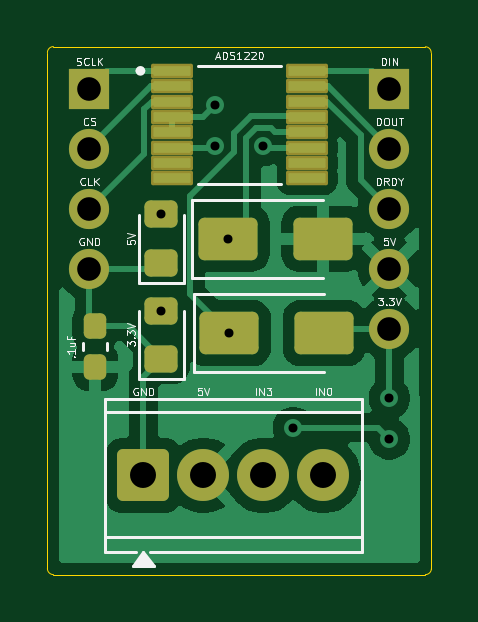
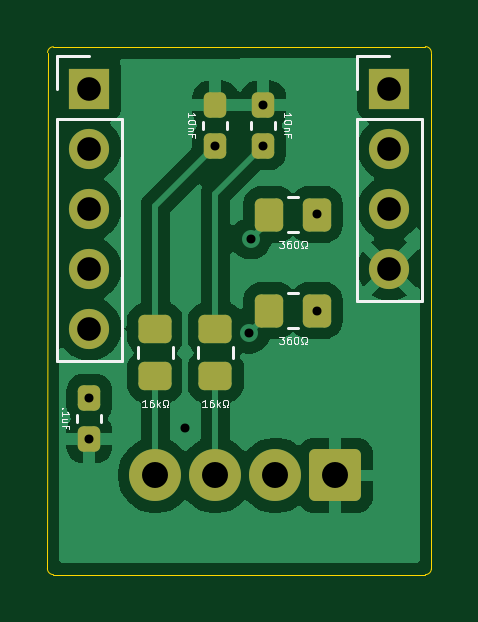
Circuit board: 10 layer files. Board 16.3 x 22.4 mm.
- bottom_copper: HAND_Project_ADS1220_Amplifier-B_Cu.gbl (34309 bytes)
- bottom_mask: HAND_Project_ADS1220_Amplifier-B_Mask.gbs (2543 bytes)
- paste: HAND_Project_ADS1220_Amplifier-B_Paste.gbp (1960 bytes)
- bottom_silk: HAND_Project_ADS1220_Amplifier-B_Silkscreen.gbo (18511 bytes)
- outline: HAND_Project_ADS1220_Amplifier-Edge_Cuts.gm1 (1000 bytes)
- top_copper: HAND_Project_ADS1220_Amplifier-F_Cu.gtl (29977 bytes)
- top_mask: HAND_Project_ADS1220_Amplifier-F_Mask.gts (2801 bytes)
- paste: HAND_Project_ADS1220_Amplifier-F_Paste.gtp (2213 bytes)
- top_silk: HAND_Project_ADS1220_Amplifier-F_Silkscreen.gto (27421 bytes)
- drill: HAND_Project_ADS1220_Amplifier.drl (728 bytes)

=== bottom_copper: HAND_Project_ADS1220_Amplifier-B_Cu.gbl (34309 bytes, source omitted) ===
=== bottom_mask: HAND_Project_ADS1220_Amplifier-B_Mask.gbs (2543 bytes, source withheld) ===
=== paste: HAND_Project_ADS1220_Amplifier-B_Paste.gbp (1960 bytes, source withheld) ===
=== bottom_silk: HAND_Project_ADS1220_Amplifier-B_Silkscreen.gbo (18511 bytes, source omitted) ===
=== outline: HAND_Project_ADS1220_Amplifier-Edge_Cuts.gm1 ===
%TF.GenerationSoftware,KiCad,Pcbnew,9.0.7*%
%TF.CreationDate,2026-05-29T16:06:27-05:00*%
%TF.ProjectId,HAND_Project_ADS1220_Amplifier,48414e44-5f50-4726-9f6a-6563745f4144,v01*%
%TF.SameCoordinates,Original*%
%TF.FileFunction,Profile,NP*%
%FSLAX46Y46*%
G04 Gerber Fmt 4.6, Leading zero omitted, Abs format (unit mm)*
G04 Created by KiCad (PCBNEW 9.0.7) date 2026-05-29 16:06:27*
%MOMM*%
%LPD*%
G01*
G04 APERTURE LIST*
%TA.AperFunction,Profile*%
%ADD10C,0.050000*%
%TD*%
G04 APERTURE END LIST*
D10*
X146304000Y-67064000D02*
G75*
G02*
X146550000Y-67310000I0J-246000D01*
G01*
X130302000Y-67310000D02*
G75*
G02*
X130556000Y-67056000I254000J0D01*
G01*
X130556000Y-89408000D02*
G75*
G02*
X130302000Y-89154000I0J254000D01*
G01*
X146304000Y-67064000D02*
X130556000Y-67056000D01*
X130556000Y-89408000D02*
X146304000Y-89408000D01*
X146558000Y-89154000D02*
G75*
G02*
X146304000Y-89408000I-254000J0D01*
G01*
X146558000Y-89154000D02*
X146550000Y-67310000D01*
X130302000Y-67310000D02*
X130302000Y-89154000D01*
M02*

=== top_copper: HAND_Project_ADS1220_Amplifier-F_Cu.gtl (29977 bytes, source omitted) ===
=== top_mask: HAND_Project_ADS1220_Amplifier-F_Mask.gts (2801 bytes, source withheld) ===
=== paste: HAND_Project_ADS1220_Amplifier-F_Paste.gtp (2213 bytes, source withheld) ===
=== top_silk: HAND_Project_ADS1220_Amplifier-F_Silkscreen.gto (27421 bytes, source omitted) ===
=== drill: HAND_Project_ADS1220_Amplifier.drl ===
M48
; DRILL file {KiCad 9.0.7} date 2026-05-29T16:06:58-0500
; FORMAT={-:-/ absolute / inch / decimal}
; #@! TF.CreationDate,2026-05-29T16:06:58-05:00
; #@! TF.GenerationSoftware,Kicad,Pcbnew,9.0.7
; #@! TF.FileFunction,MixedPlating,1,2
FMAT,2
INCH
; #@! TA.AperFunction,Plated,PTH,ViaDrill
T1C0.0150
; #@! TA.AperFunction,Plated,PTH,ComponentDrill
T2C0.0394
; #@! TA.AperFunction,Plated,PTH,ComponentDrill
T3C0.0433
%
G90
G05
T1
X5.32Y-2.9196
X5.32Y-3.08
X5.41Y-2.7371
X5.41Y-2.805
X5.4313Y-2.96
X5.4335Y-3.1174
X5.49Y-2.805
X5.54Y-3.275
X5.7Y-3.226
X5.7Y-3.294
T2
X5.2Y-2.71
X5.2Y-2.81
X5.2Y-2.91
X5.2Y-3.01
X5.7Y-2.71
X5.7Y-2.81
X5.7Y-2.91
X5.7Y-3.01
X5.7Y-3.11
T3
X5.29Y-3.3548
X5.39Y-3.3548
X5.49Y-3.3548
X5.59Y-3.3548
M30
